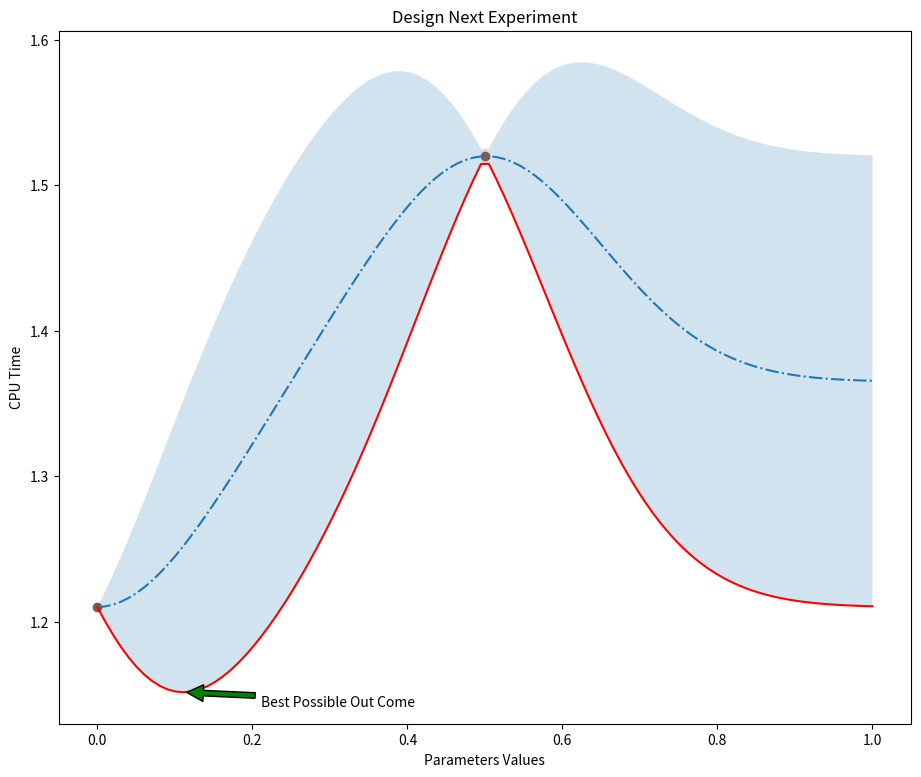

Python code for this plot:
import numpy as np
import matplotlib.pyplot as plt


def jit_plus_server(parameters):
    x = np.array(parameters)
    d = len(x)
    x1 = x - 0.15*np.ones(shape=(d,))
    x2 = x - 0.85*np.ones(shape=(d,))
    cpu_time = 2-np.exp(-10*x1**2) - 0.5*np.exp(-10*x2**2)
    return cpu_time.mean() + 0.005*np.random.normal()

class BayesianOptimizer:
    def __init__(self, num_parameters):
        self.num_parameters =num_parameters
        self.parameters = []
        self.measurements = [        ]
        self.xo = np.array([0.5]*num_parameters)
    
    def ask(self):
        if len(self.measurements) == 0:
            return self.xo
        return self.new_parameters()
    
    def new_parameter(self):
        gpr = GPR4(
            self.parameters,
            self.measurements,
            sigma = 0.15,
        )
        return random_search(gpr, self.num_parameters)[0]
    
    def tell(self, parameter, measurement):
        self.parameters.append(parameter)
        self.measurements.append(measurement)

def random_search(gpr, num_parameters, num_iterations=1000):
    step_size = 0.1
    x_current = np.random.normal(size=num_parameters)
    x_current, lcb_current = evaluate(gpr, x_current)
    for _ in range(num_iterations):
        x_test = (x_current + 
                  step_size*np.random.normal(size=num_parameters))
        x_test, lcb_test = evaluate(gpr, x_test)
        if lcb_test < lcb_current:
            lcb_current = lcb_test
            x_current = x_test
    return x_current


def evaluate(gpr, x):
    x = np.mod(x, 1)
    y, sigma_y = gpr.estimate(x)
    lcb = y - sigma_y
    return x, lcb


class GPR4:
    def __init__(self, parameters, measurements, sigma):
        self.x = parameters
        self.y = np.array(measurements)
        self.sigma = sigma
        self.mean_y = self.y.mean()
        if len(self.y) > 1:
            self.std_y = self.y.std()
        else:
            self.std_y = 1
        self.y -= self.mean_y

    def kernel(self, x1, x2):
        distance_squared = ((x1-x2)**2)
        return np.exp(-distance_squared/(2*self.sigma**2))
    
    def estimate(self, query_parameter):
        kernels_x_query = np.array([self.kernel(x, query_parameter)
                                    for x in self.x])
        kernels_x_x = np.array([[
            self.kernel(x1, x2) for x1 in self.x]
            for x2 in self.x])
        weights= kernels_x_query.T @ np.linalg.inv(kernels_x_x)
        expectation = self.mean_y + weights @ self.y
        uncertainty_squared = 1 - weights @ kernels_x_query
        uncertainty = np.sqrt(uncertainty_squared)
        return expectation, self.std_y*uncertainty
    

def plot_gpr(x, expectation, uncertainty, values=None, title=None):
    fig, ax  = plt.subplots(figsize=(11,9))
    if values is not None:
        ax.plot(values[:,0], values[:,1], 'o', color='tab:brown')
    ax.plot(x, expectation, '-.')
    ax.fill_between(x, expectation-uncertainty, expectation+uncertainty, alpha=0.2)
    if title is not None:
        ax.set_title(title)
    ax.set_xlabel("Parameters Values")
    ax.set_ylabel("CPU Time")
    plt.show()
    plt.close()


def init_plot(uncertainty=.8, cpu=1.2):
    x = np.linspace(0,1,100)
    y = np.ones((100,)) * cpu
    plot_gpr(x, y, uncertainty, values=None, title="Initial System")


# init_plot()

#gpr = GPR4(.5, 1.2, 8)
def init_point(sigma=0.15, cpu=1.2):
    gpr = GPR4([0.50, 0.0], [1.52, 1.21], sigma)
    x_hats= np.linspace(0,1,100)
    y_hats, sigma_y_hats = zip(*[gpr.estimate(x_hat) for x_hat in x_hats])
    plot_gpr(x_hats, y_hats, np.array(sigma_y_hats), np.array([[0.5, 1.52],
                                                     [0, 1.21]]),
                                                     title="Two points")

def init_pointb(sigma=0.15, cpu=1.2):
    gpr = GPR4([0.50], [1.52,], sigma)
    x_hats= np.linspace(0,1,100)
    y_hats, sigma_y_hats = zip(*[gpr.estimate(x_hat) for x_hat in x_hats])
    plot_gpr(x_hats, y_hats, np.array(sigma_y_hats), np.array([[0.5, 1.51],
                                                    ]), title="Baseline")


#init_point()

def lowest_point(sigma=0.15, cpu=1.2, title="Design Next Experiment"):
    x = [0.5, 0.0]
    y = [1.52, 1.21]
    values = np.array(list(zip(x,y)))
    
    gpr = GPR4(x, y, sigma)
    x_hats= np.linspace(0,1,100)
    y_hats, uncertainty = zip(*[gpr.estimate(x_hat) for x_hat in x_hats])
    uncertainty = np.array(uncertainty)
    fig, ax  = plt.subplots(figsize=(11,9))
    if values is not None:
        ax.plot(values[:,0], values[:,1], 'o', color='tab:brown')
    ax.plot(x_hats, y_hats, '-.')
    ax.fill_between(x_hats, y_hats-uncertainty, y_hats+uncertainty, alpha=0.2)
    lowerbound = y_hats-uncertainty
    ax.plot(x_hats, lowerbound, color='red')
    min_y = lowerbound.min()
    indexes = np.where(lowerbound==min_y)[0][0]
    
    min_x = x_hats[np.where(lowerbound==min_y)]
    if title is not None:
        ax.set_title(title)
    ax.set_xlabel("Parameters Values")
    ax.set_ylabel("CPU Time")
    ax.annotate('Best Possible Out Come', 
                xy=(min_x, min_y), xytext=(min_x+.1, min_y-.01),
                arrowprops=dict(facecolor='green', shrink=0.04))
    plt.show()
    plt.close()

lowest_point()
